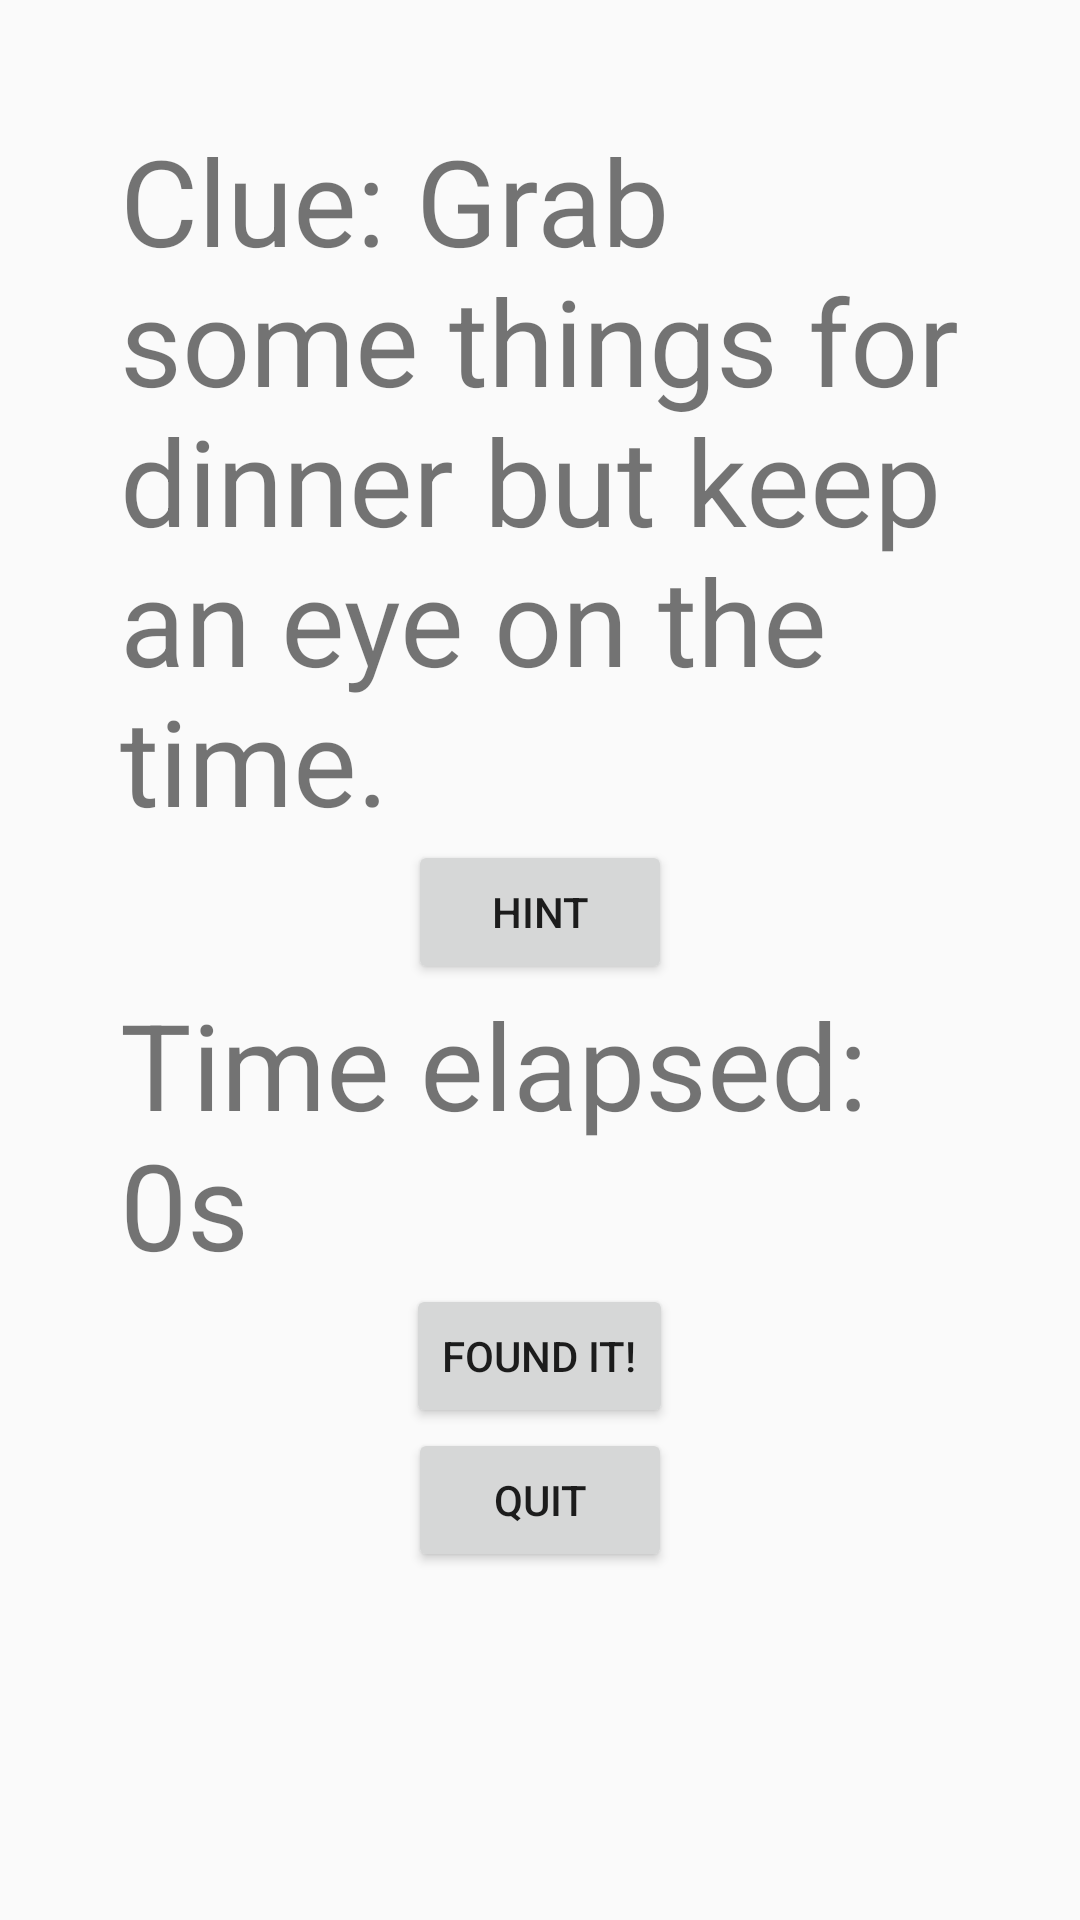

Reconstruct the res/layout file that produces this screen, plus the resources it refers to.
<!-- AndroidManifest.xml: application theme Theme.TreasureHunt -->
<!-- res/layout/clue_page.xml -->
<LinearLayout xmlns:android="http://schemas.android.com/apk/res/android"
    xmlns:tools="http://schemas.android.com/tools"
    android:layout_width="match_parent"
    android:layout_height="match_parent"
    android:orientation="vertical"
    android:padding="40dp"
    tools:targetApi="34">

    <TextView
        android:id="@+id/clueTextView"
        android:layout_width="match_parent"
        android:layout_height="wrap_content"
        android:text="@string/clue_first"
        android:textSize="40sp"/>

    <Button
        android:id="@+id/hintButton"
        android:layout_width="wrap_content"
        android:layout_height="wrap_content"
        android:text="@string/hint"
        android:layout_gravity="center"/>

    <TextView
        android:id="@+id/timerTextView"
        android:layout_width="wrap_content"
        android:layout_height="wrap_content"
        android:text="@string/time_elapsed_0s"
        android:textSize="40sp"
        android:layout_gravity="center"/>

    <Button
        android:id="@+id/foundItButton"
        android:layout_width="wrap_content"
        android:layout_height="wrap_content"
        android:text="@string/found_it"
        android:layout_gravity="center"/>

    <Button
        android:id="@+id/quitButton"
        android:layout_width="wrap_content"
        android:layout_height="wrap_content"
        android:text="@string/quit"
        android:layout_gravity="center"/>
</LinearLayout>
<!-- resources referenced by this layout -->
<resources>
  <string name="clue_first">Clue: Grab some things for dinner but keep an eye on the time.</string>
  <string name="found_it">Found It!</string>
  <string name="hint">Hint</string>
  <string name="quit">Quit</string>
  <string name="time_elapsed_0s">Time elapsed: 0s</string>
  <style name="Theme.TreasureHunt" parent="Theme.AppCompat.Light.DarkActionBar" />
</resources>
